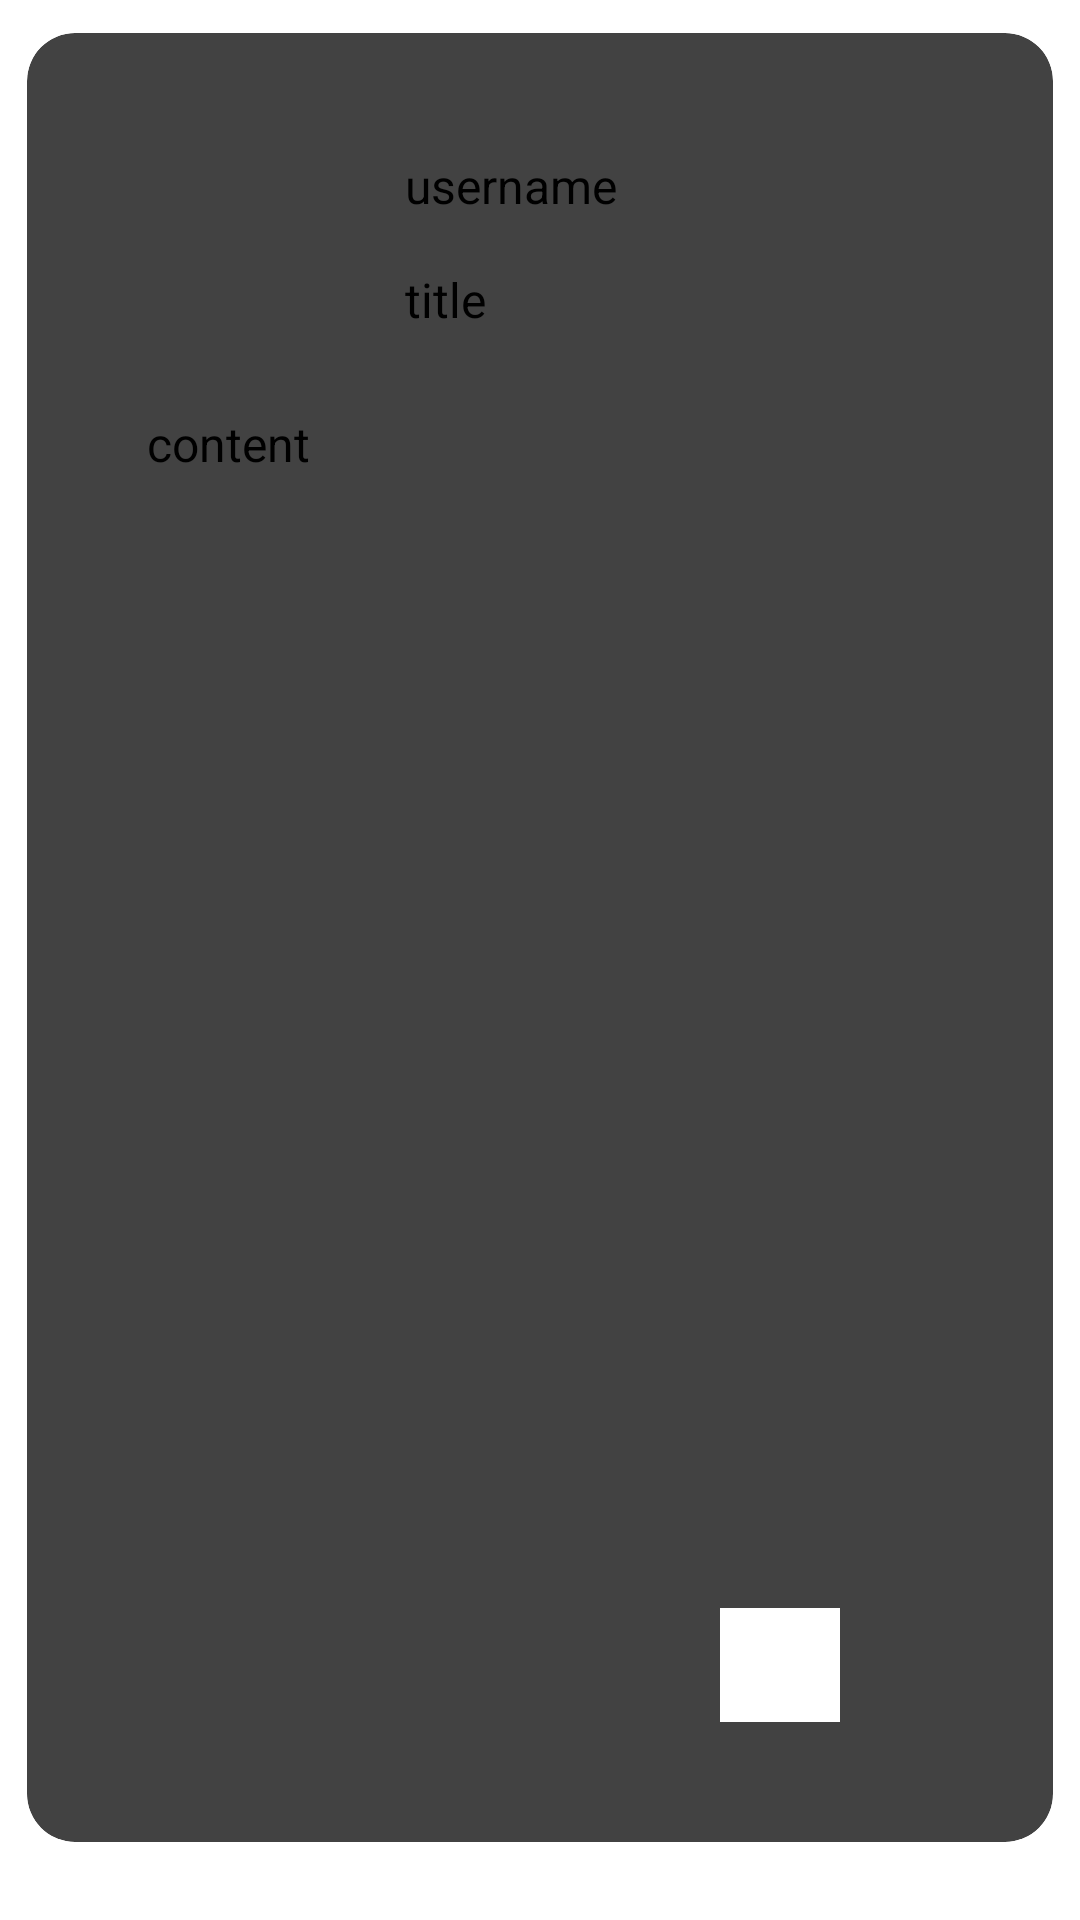

Produce the Android XML layout that renders to this screen, including the resource entries it uses.
<!-- AndroidManifest.xml: application theme Theme.PhotoSharing -->
<!-- res/layout/list_view.xml -->
<?xml version="1.0" encoding="utf-8"?>
<androidx.constraintlayout.widget.ConstraintLayout xmlns:android="http://schemas.android.com/apk/res/android"
    xmlns:app="http://schemas.android.com/apk/res-auto"
    xmlns:tools="http://schemas.android.com/tools"
    android:id="@+id/bt_focus"
    android:layout_width="match_parent"
    android:layout_height="match_parent">

    <androidx.cardview.widget.CardView
        android:id="@+id/card_view"
        android:layout_width="match_parent"
        android:layout_height="wrap_content"
        app:cardCornerRadius="16dp"
        app:cardElevation="4dp"
        app:cardUseCompatPadding="true"
        app:layout_constraintTop_toTopOf="parent"
        app:layout_constraintStart_toStartOf="parent"
        app:layout_constraintEnd_toEndOf="parent">


        <androidx.constraintlayout.widget.ConstraintLayout
            android:id="@+id/shareitem"
            android:layout_width="wrap_content"
            android:layout_height="wrap_content"
            android:layout_margin="20dp"
            android:padding="20dp"
            app:layout_constraintBottom_toBottomOf="parent"
            app:layout_constraintTop_toTopOf="parent"
            tools:ignore="MissingConstraints">


            <ImageView
                android:id="@+id/iv_image"
                android:layout_width="match_parent"
                android:layout_height="342dp"
                android:layout_alignParentTop="true"
                android:layout_alignParentBottom="true"
                android:layout_gravity="center"
                android:layout_marginTop="8dp"
                android:scaleType="centerCrop"
                app:layout_constraintStart_toStartOf="parent"
                app:layout_constraintTop_toBottomOf="@+id/tv_content" />

            <TextView
                android:id="@+id/tv_content"
                style="@style/TextAppearance.AppCompat.Subhead"
                android:layout_width="310dp"
                android:layout_height="41dp"
                android:layout_alignTop="@id/iv_image"
                android:layout_marginTop="10dp"
                android:text="content"
                android:textSize="16sp"
                app:layout_constraintStart_toStartOf="parent"
                app:layout_constraintTop_toBottomOf="@+id/user_avatar" />

            <TextView
                android:id="@+id/tv_title"
                style="@style/TextAppearance.AppCompat.Subhead"
                android:layout_width="200dp"
                android:layout_height="38dp"
                android:layout_alignTop="@id/iv_image"
                android:layout_marginStart="8dp"
                android:layout_marginTop="5dp"
                android:text="title"
                android:textSize="16sp"
                app:layout_constraintStart_toEndOf="@+id/user_avatar"
                app:layout_constraintTop_toBottomOf="@+id/tv_name" />

            <TextView
                android:id="@+id/tv_name"
                style="@style/TextAppearance.AppCompat.Subhead"
                android:layout_width="154dp"
                android:layout_height="33dp"
                android:layout_alignTop="@id/iv_image"
                android:layout_alignParentEnd="true"
                android:layout_marginStart="8dp"
                android:layout_toEndOf="@id/iv_image"
                android:text="username"
                android:textSize="16sp"
                app:layout_constraintStart_toEndOf="@+id/user_avatar"
                app:layout_constraintTop_toTopOf="parent" />

            <TextView
                android:id="@+id/tv_likenum"
                style="@style/TextAppearance.AppCompat.Subhead"
                android:layout_width="51dp"
                android:layout_height="wrap_content"
                android:layout_alignTop="@id/iv_image"
                android:layout_alignParentEnd="true"
                android:layout_marginStart="12dp"
                android:layout_marginTop="16dp"
                android:layout_toEndOf="@id/iv_image"
                android:textSize="16sp"
                app:layout_constraintStart_toEndOf="@+id/iv_like"
                app:layout_constraintTop_toBottomOf="@+id/iv_image" />

            <TextView
                android:id="@+id/tv_collectnum"
                style="@style/TextAppearance.AppCompat.Subhead"
                android:layout_width="52dp"
                android:layout_height="wrap_content"
                android:layout_alignTop="@id/iv_image"
                android:layout_alignParentEnd="true"
                android:layout_marginStart="12dp"
                android:layout_marginTop="16dp"
                android:layout_toEndOf="@id/iv_image"
                android:textSize="16sp"
                app:layout_constraintStart_toEndOf="@+id/iv_collect"
                app:layout_constraintTop_toBottomOf="@+id/iv_image" />

            
            
            
            
            
            
            
            
            
            
            

            
            
            
            
            
            
            
            
            
            
            
            

            <ImageView
                android:id="@+id/iv_like"
                android:layout_width="40dp"
                android:layout_height="38dp"
                android:layout_alignBottom="@id/iv_image"
                android:layout_alignParentEnd="true"
                android:layout_marginStart="28dp"
                android:layout_marginTop="8dp"
                android:clickable="true"

                android:scaleType="centerCrop"
                app:layout_constraintStart_toStartOf="parent"
                app:layout_constraintTop_toBottomOf="@+id/iv_image"
                app:srcCompat="@drawable/ic_unlike_foreground" />

            <ImageView
                android:id="@+id/user_avatar"
                android:layout_width="78dp"
                android:layout_height="76dp"
                android:contentDescription=""
                app:layout_constraintStart_toStartOf="parent"
                app:layout_constraintTop_toTopOf="parent"
                tools:src="@tools:sample/avatars" />

            <ImageView
                android:id="@+id/iv_collect"
                android:layout_width="40dp"
                android:layout_height="38dp"
                android:layout_alignBottom="@id/iv_image"
                android:layout_alignParentEnd="true"
                android:layout_marginStart="60dp"
                android:layout_marginTop="8dp"
                android:background="#FFFFFF"
                android:clickable="true"
                android:scaleType="centerCrop"
                app:layout_constraintStart_toEndOf="@+id/tv_likenum"
                app:layout_constraintTop_toBottomOf="@+id/iv_image"
                app:srcCompat="@drawable/ic_uncollect_foreground" />

        </androidx.constraintlayout.widget.ConstraintLayout>


</androidx.cardview.widget.CardView>


</androidx.constraintlayout.widget.ConstraintLayout>
<!-- resources referenced by this layout -->
<resources>
  <color name="white">#FFFFFFFF</color>
  <!-- drawable ic_unlike_foreground (drawable) -->
  <vector xmlns:android="http://schemas.android.com/apk/res/android"
      android:width="108dp"
      android:height="108dp"
      android:viewportWidth="24"
      android:viewportHeight="24"
      android:tint="#000000">
    <group android:scaleX="0.58"
        android:scaleY="0.58"
        android:translateX="5.04"
        android:translateY="5.04">
      <path
          android:fillColor="@android:color/white"
          android:pathData="M13.11,5.72l-0.57,2.89c-0.12,0.59 0.04,1.2 0.42,1.66 0.38,0.46 0.94,0.73 1.54,0.73H20v1.08L17.43,18H9.34c-0.18,0 -0.34,-0.16 -0.34,-0.34V9.82l4.11,-4.1M14,2L7.59,8.41C7.21,8.79 7,9.3 7,9.83v7.83C7,18.95 8.05,20 9.34,20h8.1c0.71,0 1.36,-0.37 1.72,-0.97l2.67,-6.15c0.11,-0.25 0.17,-0.52 0.17,-0.8V11c0,-1.1 -0.9,-2 -2,-2h-5.5l0.92,-4.65c0.05,-0.22 0.02,-0.46 -0.08,-0.66 -0.23,-0.45 -0.52,-0.86 -0.88,-1.22L14,2zM4,9H2v11h2c0.55,0 1,-0.45 1,-1v-9c0,-0.55 -0.45,-1 -1,-1z"/>
    </group>
  </vector>
</resources>
